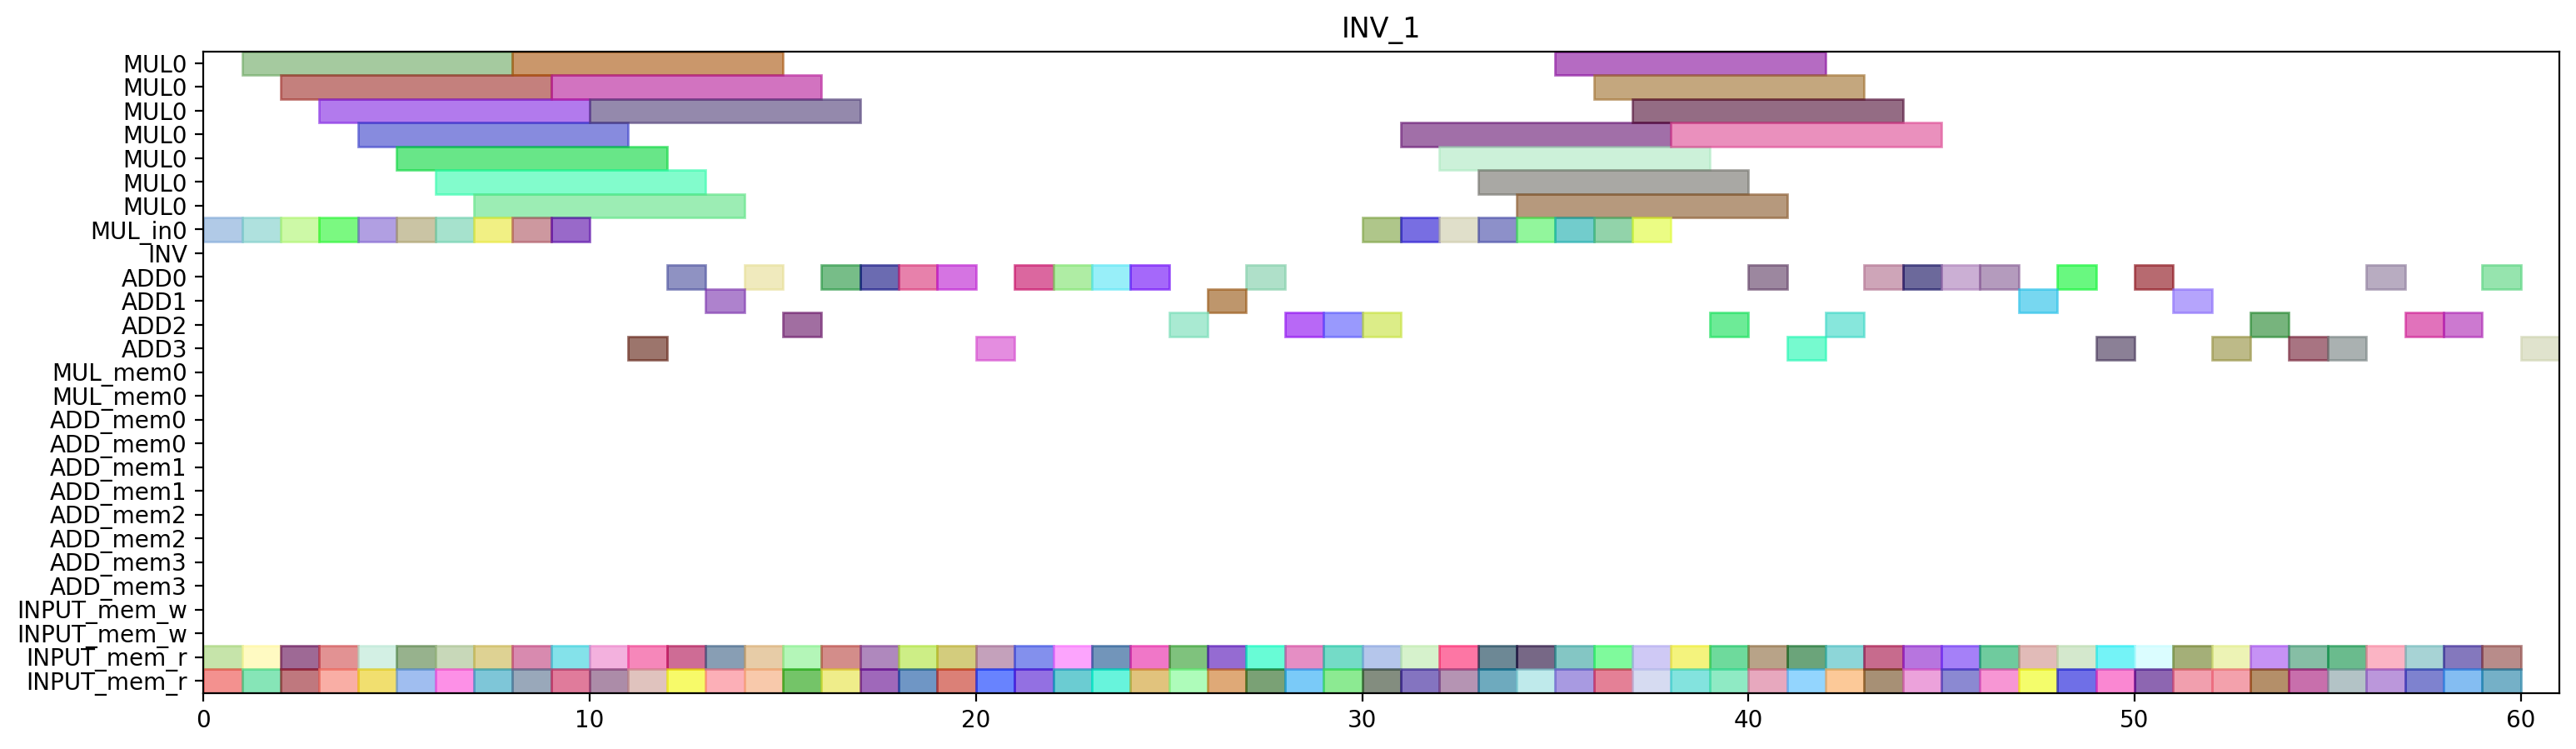

This figure's Python source:
from pyschedule import Scenario, solvers, plotters, alt


def solve():
	horizon = 131
	S = Scenario("INV_1", horizon=horizon)

	# resource
	MUL = S.Resources('MUL', num=1, size=7)
	MUL_in = S.Resources('MUL_in', num=1)
	INV = S.Resource('INV')
	ADD = S.Resources('ADD', num=4, periods=range(1, horizon))
	MUL_mem = S.Resources('MUL_mem', num=1, size=2)
	ADD_mem = S.Resources('ADD_mem', num=4, size=2)
	INPUT_mem_w = S.Resource('INPUT_mem_w', size=2)
	INPUT_mem_r = S.Resource('INPUT_mem_r', size=2)

	# result of previous scheduling
	c_cc_t3_t1_in = S.Task('c_cc_t3_t1_in', length=1, delay_cost=1)
	S += c_cc_t3_t1_in >= 0
	c_cc_t3_t1_in += MUL_in[0]

	c_cc_t3_t1_mem0 = S.Task('c_cc_t3_t1_mem0', length=1, delay_cost=1)
	S += c_cc_t3_t1_mem0 >= 0
	c_cc_t3_t1_mem0 += INPUT_mem_r

	c_cc_t3_t1_mem1 = S.Task('c_cc_t3_t1_mem1', length=1, delay_cost=1)
	S += c_cc_t3_t1_mem1 >= 0
	c_cc_t3_t1_mem1 += INPUT_mem_r

	c_cc_t3_t0_in = S.Task('c_cc_t3_t0_in', length=1, delay_cost=1)
	S += c_cc_t3_t0_in >= 1
	c_cc_t3_t0_in += MUL_in[0]

	c_cc_t3_t0_mem0 = S.Task('c_cc_t3_t0_mem0', length=1, delay_cost=1)
	S += c_cc_t3_t0_mem0 >= 1
	c_cc_t3_t0_mem0 += INPUT_mem_r

	c_cc_t3_t0_mem1 = S.Task('c_cc_t3_t0_mem1', length=1, delay_cost=1)
	S += c_cc_t3_t0_mem1 >= 1
	c_cc_t3_t0_mem1 += INPUT_mem_r

	c_cc_t3_t1 = S.Task('c_cc_t3_t1', length=7, delay_cost=1)
	S += c_cc_t3_t1 >= 1
	c_cc_t3_t1 += MUL[0]

	c_ab_t0_t1_in = S.Task('c_ab_t0_t1_in', length=1, delay_cost=1)
	S += c_ab_t0_t1_in >= 2
	c_ab_t0_t1_in += MUL_in[0]

	c_ab_t0_t1_mem0 = S.Task('c_ab_t0_t1_mem0', length=1, delay_cost=1)
	S += c_ab_t0_t1_mem0 >= 2
	c_ab_t0_t1_mem0 += INPUT_mem_r

	c_ab_t0_t1_mem1 = S.Task('c_ab_t0_t1_mem1', length=1, delay_cost=1)
	S += c_ab_t0_t1_mem1 >= 2
	c_ab_t0_t1_mem1 += INPUT_mem_r

	c_cc_t3_t0 = S.Task('c_cc_t3_t0', length=7, delay_cost=1)
	S += c_cc_t3_t0 >= 2
	c_cc_t3_t0 += MUL[0]

	c_ab_t0_t1 = S.Task('c_ab_t0_t1', length=7, delay_cost=1)
	S += c_ab_t0_t1 >= 3
	c_ab_t0_t1 += MUL[0]

	c_ab_t1_t1_in = S.Task('c_ab_t1_t1_in', length=1, delay_cost=1)
	S += c_ab_t1_t1_in >= 3
	c_ab_t1_t1_in += MUL_in[0]

	c_ab_t1_t1_mem0 = S.Task('c_ab_t1_t1_mem0', length=1, delay_cost=1)
	S += c_ab_t1_t1_mem0 >= 3
	c_ab_t1_t1_mem0 += INPUT_mem_r

	c_ab_t1_t1_mem1 = S.Task('c_ab_t1_t1_mem1', length=1, delay_cost=1)
	S += c_ab_t1_t1_mem1 >= 3
	c_ab_t1_t1_mem1 += INPUT_mem_r

	c_ab_t1_t0_in = S.Task('c_ab_t1_t0_in', length=1, delay_cost=1)
	S += c_ab_t1_t0_in >= 4
	c_ab_t1_t0_in += MUL_in[0]

	c_ab_t1_t0_mem0 = S.Task('c_ab_t1_t0_mem0', length=1, delay_cost=1)
	S += c_ab_t1_t0_mem0 >= 4
	c_ab_t1_t0_mem0 += INPUT_mem_r

	c_ab_t1_t0_mem1 = S.Task('c_ab_t1_t0_mem1', length=1, delay_cost=1)
	S += c_ab_t1_t0_mem1 >= 4
	c_ab_t1_t0_mem1 += INPUT_mem_r

	c_ab_t1_t1 = S.Task('c_ab_t1_t1', length=7, delay_cost=1)
	S += c_ab_t1_t1 >= 4
	c_ab_t1_t1 += MUL[0]

	c_ab_t1_t0 = S.Task('c_ab_t1_t0', length=7, delay_cost=1)
	S += c_ab_t1_t0 >= 5
	c_ab_t1_t0 += MUL[0]

	c_bb_t3_t0_in = S.Task('c_bb_t3_t0_in', length=1, delay_cost=1)
	S += c_bb_t3_t0_in >= 5
	c_bb_t3_t0_in += MUL_in[0]

	c_bb_t3_t0_mem0 = S.Task('c_bb_t3_t0_mem0', length=1, delay_cost=1)
	S += c_bb_t3_t0_mem0 >= 5
	c_bb_t3_t0_mem0 += INPUT_mem_r

	c_bb_t3_t0_mem1 = S.Task('c_bb_t3_t0_mem1', length=1, delay_cost=1)
	S += c_bb_t3_t0_mem1 >= 5
	c_bb_t3_t0_mem1 += INPUT_mem_r

	c_bb_t3_t0 = S.Task('c_bb_t3_t0', length=7, delay_cost=1)
	S += c_bb_t3_t0 >= 6
	c_bb_t3_t0 += MUL[0]

	c_bb_t3_t1_in = S.Task('c_bb_t3_t1_in', length=1, delay_cost=1)
	S += c_bb_t3_t1_in >= 6
	c_bb_t3_t1_in += MUL_in[0]

	c_bb_t3_t1_mem0 = S.Task('c_bb_t3_t1_mem0', length=1, delay_cost=1)
	S += c_bb_t3_t1_mem0 >= 6
	c_bb_t3_t1_mem0 += INPUT_mem_r

	c_bb_t3_t1_mem1 = S.Task('c_bb_t3_t1_mem1', length=1, delay_cost=1)
	S += c_bb_t3_t1_mem1 >= 6
	c_bb_t3_t1_mem1 += INPUT_mem_r

	c_ab_t0_t0_in = S.Task('c_ab_t0_t0_in', length=1, delay_cost=1)
	S += c_ab_t0_t0_in >= 7
	c_ab_t0_t0_in += MUL_in[0]

	c_ab_t0_t0_mem0 = S.Task('c_ab_t0_t0_mem0', length=1, delay_cost=1)
	S += c_ab_t0_t0_mem0 >= 7
	c_ab_t0_t0_mem0 += INPUT_mem_r

	c_ab_t0_t0_mem1 = S.Task('c_ab_t0_t0_mem1', length=1, delay_cost=1)
	S += c_ab_t0_t0_mem1 >= 7
	c_ab_t0_t0_mem1 += INPUT_mem_r

	c_bb_t3_t1 = S.Task('c_bb_t3_t1', length=7, delay_cost=1)
	S += c_bb_t3_t1 >= 7
	c_bb_t3_t1 += MUL[0]

	c_aa_t3_t1_in = S.Task('c_aa_t3_t1_in', length=1, delay_cost=1)
	S += c_aa_t3_t1_in >= 8
	c_aa_t3_t1_in += MUL_in[0]

	c_aa_t3_t1_mem0 = S.Task('c_aa_t3_t1_mem0', length=1, delay_cost=1)
	S += c_aa_t3_t1_mem0 >= 8
	c_aa_t3_t1_mem0 += INPUT_mem_r

	c_aa_t3_t1_mem1 = S.Task('c_aa_t3_t1_mem1', length=1, delay_cost=1)
	S += c_aa_t3_t1_mem1 >= 8
	c_aa_t3_t1_mem1 += INPUT_mem_r

	c_ab_t0_t0 = S.Task('c_ab_t0_t0', length=7, delay_cost=1)
	S += c_ab_t0_t0 >= 8
	c_ab_t0_t0 += MUL[0]

	c_aa_t3_t0_in = S.Task('c_aa_t3_t0_in', length=1, delay_cost=1)
	S += c_aa_t3_t0_in >= 9
	c_aa_t3_t0_in += MUL_in[0]

	c_aa_t3_t0_mem0 = S.Task('c_aa_t3_t0_mem0', length=1, delay_cost=1)
	S += c_aa_t3_t0_mem0 >= 9
	c_aa_t3_t0_mem0 += INPUT_mem_r

	c_aa_t3_t0_mem1 = S.Task('c_aa_t3_t0_mem1', length=1, delay_cost=1)
	S += c_aa_t3_t0_mem1 >= 9
	c_aa_t3_t0_mem1 += INPUT_mem_r

	c_aa_t3_t1 = S.Task('c_aa_t3_t1', length=7, delay_cost=1)
	S += c_aa_t3_t1 >= 9
	c_aa_t3_t1 += MUL[0]

	c_aa_t3_t0 = S.Task('c_aa_t3_t0', length=7, delay_cost=1)
	S += c_aa_t3_t0 >= 10
	c_aa_t3_t0 += MUL[0]

	c_ab_t0_t2_mem0 = S.Task('c_ab_t0_t2_mem0', length=1, delay_cost=1)
	S += c_ab_t0_t2_mem0 >= 10
	c_ab_t0_t2_mem0 += INPUT_mem_r

	c_ab_t0_t2_mem1 = S.Task('c_ab_t0_t2_mem1', length=1, delay_cost=1)
	S += c_ab_t0_t2_mem1 >= 10
	c_ab_t0_t2_mem1 += INPUT_mem_r

	c_ab_t0_t2 = S.Task('c_ab_t0_t2', length=1, delay_cost=1)
	S += c_ab_t0_t2 >= 11
	c_ab_t0_t2 += ADD[3]

	c_cc_t3_t3_mem0 = S.Task('c_cc_t3_t3_mem0', length=1, delay_cost=1)
	S += c_cc_t3_t3_mem0 >= 11
	c_cc_t3_t3_mem0 += INPUT_mem_r

	c_cc_t3_t3_mem1 = S.Task('c_cc_t3_t3_mem1', length=1, delay_cost=1)
	S += c_cc_t3_t3_mem1 >= 11
	c_cc_t3_t3_mem1 += INPUT_mem_r

	c_aa_t3_t3_mem0 = S.Task('c_aa_t3_t3_mem0', length=1, delay_cost=1)
	S += c_aa_t3_t3_mem0 >= 12
	c_aa_t3_t3_mem0 += INPUT_mem_r

	c_aa_t3_t3_mem1 = S.Task('c_aa_t3_t3_mem1', length=1, delay_cost=1)
	S += c_aa_t3_t3_mem1 >= 12
	c_aa_t3_t3_mem1 += INPUT_mem_r

	c_cc_t3_t3 = S.Task('c_cc_t3_t3', length=1, delay_cost=1)
	S += c_cc_t3_t3 >= 12
	c_cc_t3_t3 += ADD[0]

	c_aa_t3_t3 = S.Task('c_aa_t3_t3', length=1, delay_cost=1)
	S += c_aa_t3_t3 >= 13
	c_aa_t3_t3 += ADD[1]

	c_cc_t3_t2_mem0 = S.Task('c_cc_t3_t2_mem0', length=1, delay_cost=1)
	S += c_cc_t3_t2_mem0 >= 13
	c_cc_t3_t2_mem0 += INPUT_mem_r

	c_cc_t3_t2_mem1 = S.Task('c_cc_t3_t2_mem1', length=1, delay_cost=1)
	S += c_cc_t3_t2_mem1 >= 13
	c_cc_t3_t2_mem1 += INPUT_mem_r

	c_aa_a1_0_mem0 = S.Task('c_aa_a1_0_mem0', length=1, delay_cost=1)
	S += c_aa_a1_0_mem0 >= 14
	c_aa_a1_0_mem0 += INPUT_mem_r

	c_aa_a1_0_mem1 = S.Task('c_aa_a1_0_mem1', length=1, delay_cost=1)
	S += c_aa_a1_0_mem1 >= 14
	c_aa_a1_0_mem1 += INPUT_mem_r

	c_cc_t3_t2 = S.Task('c_cc_t3_t2', length=1, delay_cost=1)
	S += c_cc_t3_t2 >= 14
	c_cc_t3_t2 += ADD[0]

	c_aa_a1_0 = S.Task('c_aa_a1_0', length=1, delay_cost=1)
	S += c_aa_a1_0 >= 15
	c_aa_a1_0 += ADD[2]

	c_bb_a1_0_mem0 = S.Task('c_bb_a1_0_mem0', length=1, delay_cost=1)
	S += c_bb_a1_0_mem0 >= 15
	c_bb_a1_0_mem0 += INPUT_mem_r

	c_bb_a1_0_mem1 = S.Task('c_bb_a1_0_mem1', length=1, delay_cost=1)
	S += c_bb_a1_0_mem1 >= 15
	c_bb_a1_0_mem1 += INPUT_mem_r

	c_ab_t0_t3_mem0 = S.Task('c_ab_t0_t3_mem0', length=1, delay_cost=1)
	S += c_ab_t0_t3_mem0 >= 16
	c_ab_t0_t3_mem0 += INPUT_mem_r

	c_ab_t0_t3_mem1 = S.Task('c_ab_t0_t3_mem1', length=1, delay_cost=1)
	S += c_ab_t0_t3_mem1 >= 16
	c_ab_t0_t3_mem1 += INPUT_mem_r

	c_bb_a1_0 = S.Task('c_bb_a1_0', length=1, delay_cost=1)
	S += c_bb_a1_0 >= 16
	c_bb_a1_0 += ADD[0]

	c_ab_t0_t3 = S.Task('c_ab_t0_t3', length=1, delay_cost=1)
	S += c_ab_t0_t3 >= 17
	c_ab_t0_t3 += ADD[0]

	c_bb_a1_1_mem0 = S.Task('c_bb_a1_1_mem0', length=1, delay_cost=1)
	S += c_bb_a1_1_mem0 >= 17
	c_bb_a1_1_mem0 += INPUT_mem_r

	c_bb_a1_1_mem1 = S.Task('c_bb_a1_1_mem1', length=1, delay_cost=1)
	S += c_bb_a1_1_mem1 >= 17
	c_bb_a1_1_mem1 += INPUT_mem_r

	c_bb_a1_1 = S.Task('c_bb_a1_1', length=1, delay_cost=1)
	S += c_bb_a1_1 >= 18
	c_bb_a1_1 += ADD[0]

	c_cc_t10_mem0 = S.Task('c_cc_t10_mem0', length=1, delay_cost=1)
	S += c_cc_t10_mem0 >= 18
	c_cc_t10_mem0 += INPUT_mem_r

	c_cc_t10_mem1 = S.Task('c_cc_t10_mem1', length=1, delay_cost=1)
	S += c_cc_t10_mem1 >= 18
	c_cc_t10_mem1 += INPUT_mem_r

	c_cc_a1_1_mem0 = S.Task('c_cc_a1_1_mem0', length=1, delay_cost=1)
	S += c_cc_a1_1_mem0 >= 19
	c_cc_a1_1_mem0 += INPUT_mem_r

	c_cc_a1_1_mem1 = S.Task('c_cc_a1_1_mem1', length=1, delay_cost=1)
	S += c_cc_a1_1_mem1 >= 19
	c_cc_a1_1_mem1 += INPUT_mem_r

	c_cc_t10 = S.Task('c_cc_t10', length=1, delay_cost=1)
	S += c_cc_t10 >= 19
	c_cc_t10 += ADD[0]

	c_cc_a1_1 = S.Task('c_cc_a1_1', length=1, delay_cost=1)
	S += c_cc_a1_1 >= 20
	c_cc_a1_1 += ADD[3]

	c_cc_t11_mem0 = S.Task('c_cc_t11_mem0', length=1, delay_cost=1)
	S += c_cc_t11_mem0 >= 20
	c_cc_t11_mem0 += INPUT_mem_r

	c_cc_t11_mem1 = S.Task('c_cc_t11_mem1', length=1, delay_cost=1)
	S += c_cc_t11_mem1 >= 20
	c_cc_t11_mem1 += INPUT_mem_r

	c_aa_t11_mem0 = S.Task('c_aa_t11_mem0', length=1, delay_cost=1)
	S += c_aa_t11_mem0 >= 21
	c_aa_t11_mem0 += INPUT_mem_r

	c_aa_t11_mem1 = S.Task('c_aa_t11_mem1', length=1, delay_cost=1)
	S += c_aa_t11_mem1 >= 21
	c_aa_t11_mem1 += INPUT_mem_r

	c_cc_t11 = S.Task('c_cc_t11', length=1, delay_cost=1)
	S += c_cc_t11 >= 21
	c_cc_t11 += ADD[0]

	c_aa_t10_mem0 = S.Task('c_aa_t10_mem0', length=1, delay_cost=1)
	S += c_aa_t10_mem0 >= 22
	c_aa_t10_mem0 += INPUT_mem_r

	c_aa_t10_mem1 = S.Task('c_aa_t10_mem1', length=1, delay_cost=1)
	S += c_aa_t10_mem1 >= 22
	c_aa_t10_mem1 += INPUT_mem_r

	c_aa_t11 = S.Task('c_aa_t11', length=1, delay_cost=1)
	S += c_aa_t11 >= 22
	c_aa_t11 += ADD[0]

	c_aa_t10 = S.Task('c_aa_t10', length=1, delay_cost=1)
	S += c_aa_t10 >= 23
	c_aa_t10 += ADD[0]

	c_cc_a1_0_mem0 = S.Task('c_cc_a1_0_mem0', length=1, delay_cost=1)
	S += c_cc_a1_0_mem0 >= 23
	c_cc_a1_0_mem0 += INPUT_mem_r

	c_cc_a1_0_mem1 = S.Task('c_cc_a1_0_mem1', length=1, delay_cost=1)
	S += c_cc_a1_0_mem1 >= 23
	c_cc_a1_0_mem1 += INPUT_mem_r

	c_aa_t3_t2_mem0 = S.Task('c_aa_t3_t2_mem0', length=1, delay_cost=1)
	S += c_aa_t3_t2_mem0 >= 24
	c_aa_t3_t2_mem0 += INPUT_mem_r

	c_aa_t3_t2_mem1 = S.Task('c_aa_t3_t2_mem1', length=1, delay_cost=1)
	S += c_aa_t3_t2_mem1 >= 24
	c_aa_t3_t2_mem1 += INPUT_mem_r

	c_cc_a1_0 = S.Task('c_cc_a1_0', length=1, delay_cost=1)
	S += c_cc_a1_0 >= 24
	c_cc_a1_0 += ADD[0]

	c_aa_a1_1_mem0 = S.Task('c_aa_a1_1_mem0', length=1, delay_cost=1)
	S += c_aa_a1_1_mem0 >= 25
	c_aa_a1_1_mem0 += INPUT_mem_r

	c_aa_a1_1_mem1 = S.Task('c_aa_a1_1_mem1', length=1, delay_cost=1)
	S += c_aa_a1_1_mem1 >= 25
	c_aa_a1_1_mem1 += INPUT_mem_r

	c_aa_t3_t2 = S.Task('c_aa_t3_t2', length=1, delay_cost=1)
	S += c_aa_t3_t2 >= 25
	c_aa_t3_t2 += ADD[2]

	c_aa_a1_1 = S.Task('c_aa_a1_1', length=1, delay_cost=1)
	S += c_aa_a1_1 >= 26
	c_aa_a1_1 += ADD[1]

	c_bb_t3_t3_mem0 = S.Task('c_bb_t3_t3_mem0', length=1, delay_cost=1)
	S += c_bb_t3_t3_mem0 >= 26
	c_bb_t3_t3_mem0 += INPUT_mem_r

	c_bb_t3_t3_mem1 = S.Task('c_bb_t3_t3_mem1', length=1, delay_cost=1)
	S += c_bb_t3_t3_mem1 >= 26
	c_bb_t3_t3_mem1 += INPUT_mem_r

	c_bb_t3_t2_mem0 = S.Task('c_bb_t3_t2_mem0', length=1, delay_cost=1)
	S += c_bb_t3_t2_mem0 >= 27
	c_bb_t3_t2_mem0 += INPUT_mem_r

	c_bb_t3_t2_mem1 = S.Task('c_bb_t3_t2_mem1', length=1, delay_cost=1)
	S += c_bb_t3_t2_mem1 >= 27
	c_bb_t3_t2_mem1 += INPUT_mem_r

	c_bb_t3_t3 = S.Task('c_bb_t3_t3', length=1, delay_cost=1)
	S += c_bb_t3_t3 >= 27
	c_bb_t3_t3 += ADD[0]

	c_bb_t11_mem0 = S.Task('c_bb_t11_mem0', length=1, delay_cost=1)
	S += c_bb_t11_mem0 >= 28
	c_bb_t11_mem0 += INPUT_mem_r

	c_bb_t11_mem1 = S.Task('c_bb_t11_mem1', length=1, delay_cost=1)
	S += c_bb_t11_mem1 >= 28
	c_bb_t11_mem1 += INPUT_mem_r

	c_bb_t3_t2 = S.Task('c_bb_t3_t2', length=1, delay_cost=1)
	S += c_bb_t3_t2 >= 28
	c_bb_t3_t2 += ADD[2]

	c_bb_t10_mem0 = S.Task('c_bb_t10_mem0', length=1, delay_cost=1)
	S += c_bb_t10_mem0 >= 29
	c_bb_t10_mem0 += INPUT_mem_r

	c_bb_t10_mem1 = S.Task('c_bb_t10_mem1', length=1, delay_cost=1)
	S += c_bb_t10_mem1 >= 29
	c_bb_t10_mem1 += INPUT_mem_r

	c_bb_t11 = S.Task('c_bb_t11', length=1, delay_cost=1)
	S += c_bb_t11 >= 29
	c_bb_t11 += ADD[2]

	c_bb_t10 = S.Task('c_bb_t10', length=1, delay_cost=1)
	S += c_bb_t10 >= 30
	c_bb_t10 += ADD[2]


	# new tasks
	c_ab_t1_t2 = S.Task('c_ab_t1_t2', length=1, delay_cost=1)
	c_ab_t1_t2 += alt(ADD)

	c_ab_t1_t2_mem0 = S.Task('c_ab_t1_t2_mem0', length=1, delay_cost=1)
	c_ab_t1_t2_mem0 += INPUT_mem_r
	S += c_ab_t1_t2_mem0 <= c_ab_t1_t2

	c_ab_t1_t2_mem1 = S.Task('c_ab_t1_t2_mem1', length=1, delay_cost=1)
	c_ab_t1_t2_mem1 += INPUT_mem_r
	S += c_ab_t1_t2_mem1 <= c_ab_t1_t2

	c_ab_t1_t3 = S.Task('c_ab_t1_t3', length=1, delay_cost=1)
	c_ab_t1_t3 += alt(ADD)

	c_ab_t1_t3_mem0 = S.Task('c_ab_t1_t3_mem0', length=1, delay_cost=1)
	c_ab_t1_t3_mem0 += INPUT_mem_r
	S += c_ab_t1_t3_mem0 <= c_ab_t1_t3

	c_ab_t1_t3_mem1 = S.Task('c_ab_t1_t3_mem1', length=1, delay_cost=1)
	c_ab_t1_t3_mem1 += INPUT_mem_r
	S += c_ab_t1_t3_mem1 <= c_ab_t1_t3

	c_ab_t20 = S.Task('c_ab_t20', length=1, delay_cost=1)
	c_ab_t20 += alt(ADD)

	c_ab_t20_mem0 = S.Task('c_ab_t20_mem0', length=1, delay_cost=1)
	c_ab_t20_mem0 += INPUT_mem_r
	S += c_ab_t20_mem0 <= c_ab_t20

	c_ab_t20_mem1 = S.Task('c_ab_t20_mem1', length=1, delay_cost=1)
	c_ab_t20_mem1 += INPUT_mem_r
	S += c_ab_t20_mem1 <= c_ab_t20

	c_ab_t21 = S.Task('c_ab_t21', length=1, delay_cost=1)
	c_ab_t21 += alt(ADD)

	c_ab_t21_mem0 = S.Task('c_ab_t21_mem0', length=1, delay_cost=1)
	c_ab_t21_mem0 += INPUT_mem_r
	S += c_ab_t21_mem0 <= c_ab_t21

	c_ab_t21_mem1 = S.Task('c_ab_t21_mem1', length=1, delay_cost=1)
	c_ab_t21_mem1 += INPUT_mem_r
	S += c_ab_t21_mem1 <= c_ab_t21

	c_ab_t30 = S.Task('c_ab_t30', length=1, delay_cost=1)
	c_ab_t30 += alt(ADD)

	c_ab_t30_mem0 = S.Task('c_ab_t30_mem0', length=1, delay_cost=1)
	c_ab_t30_mem0 += INPUT_mem_r
	S += c_ab_t30_mem0 <= c_ab_t30

	c_ab_t30_mem1 = S.Task('c_ab_t30_mem1', length=1, delay_cost=1)
	c_ab_t30_mem1 += INPUT_mem_r
	S += c_ab_t30_mem1 <= c_ab_t30

	c_ab_t31 = S.Task('c_ab_t31', length=1, delay_cost=1)
	c_ab_t31 += alt(ADD)

	c_ab_t31_mem0 = S.Task('c_ab_t31_mem0', length=1, delay_cost=1)
	c_ab_t31_mem0 += INPUT_mem_r
	S += c_ab_t31_mem0 <= c_ab_t31

	c_ab_t31_mem1 = S.Task('c_ab_t31_mem1', length=1, delay_cost=1)
	c_ab_t31_mem1 += INPUT_mem_r
	S += c_ab_t31_mem1 <= c_ab_t31

	c_bc_t0_t0_in = S.Task('c_bc_t0_t0_in', length=1, delay_cost=1)
	c_bc_t0_t0_in += alt(MUL_in)
	c_bc_t0_t0 = S.Task('c_bc_t0_t0', length=7, delay_cost=1)
	c_bc_t0_t0 += alt(MUL)
	S += c_bc_t0_t0>=c_bc_t0_t0_in

	c_bc_t0_t0_mem0 = S.Task('c_bc_t0_t0_mem0', length=1, delay_cost=1)
	c_bc_t0_t0_mem0 += INPUT_mem_r
	S += c_bc_t0_t0_mem0 <= c_bc_t0_t0

	c_bc_t0_t0_mem1 = S.Task('c_bc_t0_t0_mem1', length=1, delay_cost=1)
	c_bc_t0_t0_mem1 += INPUT_mem_r
	S += c_bc_t0_t0_mem1 <= c_bc_t0_t0

	c_bc_t0_t1_in = S.Task('c_bc_t0_t1_in', length=1, delay_cost=1)
	c_bc_t0_t1_in += alt(MUL_in)
	c_bc_t0_t1 = S.Task('c_bc_t0_t1', length=7, delay_cost=1)
	c_bc_t0_t1 += alt(MUL)
	S += c_bc_t0_t1>=c_bc_t0_t1_in

	c_bc_t0_t1_mem0 = S.Task('c_bc_t0_t1_mem0', length=1, delay_cost=1)
	c_bc_t0_t1_mem0 += INPUT_mem_r
	S += c_bc_t0_t1_mem0 <= c_bc_t0_t1

	c_bc_t0_t1_mem1 = S.Task('c_bc_t0_t1_mem1', length=1, delay_cost=1)
	c_bc_t0_t1_mem1 += INPUT_mem_r
	S += c_bc_t0_t1_mem1 <= c_bc_t0_t1

	c_bc_t0_t2 = S.Task('c_bc_t0_t2', length=1, delay_cost=1)
	c_bc_t0_t2 += alt(ADD)

	c_bc_t0_t2_mem0 = S.Task('c_bc_t0_t2_mem0', length=1, delay_cost=1)
	c_bc_t0_t2_mem0 += INPUT_mem_r
	S += c_bc_t0_t2_mem0 <= c_bc_t0_t2

	c_bc_t0_t2_mem1 = S.Task('c_bc_t0_t2_mem1', length=1, delay_cost=1)
	c_bc_t0_t2_mem1 += INPUT_mem_r
	S += c_bc_t0_t2_mem1 <= c_bc_t0_t2

	c_bc_t0_t3 = S.Task('c_bc_t0_t3', length=1, delay_cost=1)
	c_bc_t0_t3 += alt(ADD)

	c_bc_t0_t3_mem0 = S.Task('c_bc_t0_t3_mem0', length=1, delay_cost=1)
	c_bc_t0_t3_mem0 += INPUT_mem_r
	S += c_bc_t0_t3_mem0 <= c_bc_t0_t3

	c_bc_t0_t3_mem1 = S.Task('c_bc_t0_t3_mem1', length=1, delay_cost=1)
	c_bc_t0_t3_mem1 += INPUT_mem_r
	S += c_bc_t0_t3_mem1 <= c_bc_t0_t3

	c_bc_t1_t0_in = S.Task('c_bc_t1_t0_in', length=1, delay_cost=1)
	c_bc_t1_t0_in += alt(MUL_in)
	c_bc_t1_t0 = S.Task('c_bc_t1_t0', length=7, delay_cost=1)
	c_bc_t1_t0 += alt(MUL)
	S += c_bc_t1_t0>=c_bc_t1_t0_in

	c_bc_t1_t0_mem0 = S.Task('c_bc_t1_t0_mem0', length=1, delay_cost=1)
	c_bc_t1_t0_mem0 += INPUT_mem_r
	S += c_bc_t1_t0_mem0 <= c_bc_t1_t0

	c_bc_t1_t0_mem1 = S.Task('c_bc_t1_t0_mem1', length=1, delay_cost=1)
	c_bc_t1_t0_mem1 += INPUT_mem_r
	S += c_bc_t1_t0_mem1 <= c_bc_t1_t0

	c_bc_t1_t1_in = S.Task('c_bc_t1_t1_in', length=1, delay_cost=1)
	c_bc_t1_t1_in += alt(MUL_in)
	c_bc_t1_t1 = S.Task('c_bc_t1_t1', length=7, delay_cost=1)
	c_bc_t1_t1 += alt(MUL)
	S += c_bc_t1_t1>=c_bc_t1_t1_in

	c_bc_t1_t1_mem0 = S.Task('c_bc_t1_t1_mem0', length=1, delay_cost=1)
	c_bc_t1_t1_mem0 += INPUT_mem_r
	S += c_bc_t1_t1_mem0 <= c_bc_t1_t1

	c_bc_t1_t1_mem1 = S.Task('c_bc_t1_t1_mem1', length=1, delay_cost=1)
	c_bc_t1_t1_mem1 += INPUT_mem_r
	S += c_bc_t1_t1_mem1 <= c_bc_t1_t1

	c_bc_t1_t2 = S.Task('c_bc_t1_t2', length=1, delay_cost=1)
	c_bc_t1_t2 += alt(ADD)

	c_bc_t1_t2_mem0 = S.Task('c_bc_t1_t2_mem0', length=1, delay_cost=1)
	c_bc_t1_t2_mem0 += INPUT_mem_r
	S += c_bc_t1_t2_mem0 <= c_bc_t1_t2

	c_bc_t1_t2_mem1 = S.Task('c_bc_t1_t2_mem1', length=1, delay_cost=1)
	c_bc_t1_t2_mem1 += INPUT_mem_r
	S += c_bc_t1_t2_mem1 <= c_bc_t1_t2

	c_bc_t1_t3 = S.Task('c_bc_t1_t3', length=1, delay_cost=1)
	c_bc_t1_t3 += alt(ADD)

	c_bc_t1_t3_mem0 = S.Task('c_bc_t1_t3_mem0', length=1, delay_cost=1)
	c_bc_t1_t3_mem0 += INPUT_mem_r
	S += c_bc_t1_t3_mem0 <= c_bc_t1_t3

	c_bc_t1_t3_mem1 = S.Task('c_bc_t1_t3_mem1', length=1, delay_cost=1)
	c_bc_t1_t3_mem1 += INPUT_mem_r
	S += c_bc_t1_t3_mem1 <= c_bc_t1_t3

	c_bc_t20 = S.Task('c_bc_t20', length=1, delay_cost=1)
	c_bc_t20 += alt(ADD)

	c_bc_t20_mem0 = S.Task('c_bc_t20_mem0', length=1, delay_cost=1)
	c_bc_t20_mem0 += INPUT_mem_r
	S += c_bc_t20_mem0 <= c_bc_t20

	c_bc_t20_mem1 = S.Task('c_bc_t20_mem1', length=1, delay_cost=1)
	c_bc_t20_mem1 += INPUT_mem_r
	S += c_bc_t20_mem1 <= c_bc_t20

	c_bc_t21 = S.Task('c_bc_t21', length=1, delay_cost=1)
	c_bc_t21 += alt(ADD)

	c_bc_t21_mem0 = S.Task('c_bc_t21_mem0', length=1, delay_cost=1)
	c_bc_t21_mem0 += INPUT_mem_r
	S += c_bc_t21_mem0 <= c_bc_t21

	c_bc_t21_mem1 = S.Task('c_bc_t21_mem1', length=1, delay_cost=1)
	c_bc_t21_mem1 += INPUT_mem_r
	S += c_bc_t21_mem1 <= c_bc_t21

	c_bc_t30 = S.Task('c_bc_t30', length=1, delay_cost=1)
	c_bc_t30 += alt(ADD)

	c_bc_t30_mem0 = S.Task('c_bc_t30_mem0', length=1, delay_cost=1)
	c_bc_t30_mem0 += INPUT_mem_r
	S += c_bc_t30_mem0 <= c_bc_t30

	c_bc_t30_mem1 = S.Task('c_bc_t30_mem1', length=1, delay_cost=1)
	c_bc_t30_mem1 += INPUT_mem_r
	S += c_bc_t30_mem1 <= c_bc_t30

	c_bc_t31 = S.Task('c_bc_t31', length=1, delay_cost=1)
	c_bc_t31 += alt(ADD)

	c_bc_t31_mem0 = S.Task('c_bc_t31_mem0', length=1, delay_cost=1)
	c_bc_t31_mem0 += INPUT_mem_r
	S += c_bc_t31_mem0 <= c_bc_t31

	c_bc_t31_mem1 = S.Task('c_bc_t31_mem1', length=1, delay_cost=1)
	c_bc_t31_mem1 += INPUT_mem_r
	S += c_bc_t31_mem1 <= c_bc_t31

	c_ac_t0_t0_in = S.Task('c_ac_t0_t0_in', length=1, delay_cost=1)
	c_ac_t0_t0_in += alt(MUL_in)
	c_ac_t0_t0 = S.Task('c_ac_t0_t0', length=7, delay_cost=1)
	c_ac_t0_t0 += alt(MUL)
	S += c_ac_t0_t0>=c_ac_t0_t0_in

	c_ac_t0_t0_mem0 = S.Task('c_ac_t0_t0_mem0', length=1, delay_cost=1)
	c_ac_t0_t0_mem0 += INPUT_mem_r
	S += c_ac_t0_t0_mem0 <= c_ac_t0_t0

	c_ac_t0_t0_mem1 = S.Task('c_ac_t0_t0_mem1', length=1, delay_cost=1)
	c_ac_t0_t0_mem1 += INPUT_mem_r
	S += c_ac_t0_t0_mem1 <= c_ac_t0_t0

	c_ac_t0_t1_in = S.Task('c_ac_t0_t1_in', length=1, delay_cost=1)
	c_ac_t0_t1_in += alt(MUL_in)
	c_ac_t0_t1 = S.Task('c_ac_t0_t1', length=7, delay_cost=1)
	c_ac_t0_t1 += alt(MUL)
	S += c_ac_t0_t1>=c_ac_t0_t1_in

	c_ac_t0_t1_mem0 = S.Task('c_ac_t0_t1_mem0', length=1, delay_cost=1)
	c_ac_t0_t1_mem0 += INPUT_mem_r
	S += c_ac_t0_t1_mem0 <= c_ac_t0_t1

	c_ac_t0_t1_mem1 = S.Task('c_ac_t0_t1_mem1', length=1, delay_cost=1)
	c_ac_t0_t1_mem1 += INPUT_mem_r
	S += c_ac_t0_t1_mem1 <= c_ac_t0_t1

	c_ac_t0_t2 = S.Task('c_ac_t0_t2', length=1, delay_cost=1)
	c_ac_t0_t2 += alt(ADD)

	c_ac_t0_t2_mem0 = S.Task('c_ac_t0_t2_mem0', length=1, delay_cost=1)
	c_ac_t0_t2_mem0 += INPUT_mem_r
	S += c_ac_t0_t2_mem0 <= c_ac_t0_t2

	c_ac_t0_t2_mem1 = S.Task('c_ac_t0_t2_mem1', length=1, delay_cost=1)
	c_ac_t0_t2_mem1 += INPUT_mem_r
	S += c_ac_t0_t2_mem1 <= c_ac_t0_t2

	c_ac_t0_t3 = S.Task('c_ac_t0_t3', length=1, delay_cost=1)
	c_ac_t0_t3 += alt(ADD)

	c_ac_t0_t3_mem0 = S.Task('c_ac_t0_t3_mem0', length=1, delay_cost=1)
	c_ac_t0_t3_mem0 += INPUT_mem_r
	S += c_ac_t0_t3_mem0 <= c_ac_t0_t3

	c_ac_t0_t3_mem1 = S.Task('c_ac_t0_t3_mem1', length=1, delay_cost=1)
	c_ac_t0_t3_mem1 += INPUT_mem_r
	S += c_ac_t0_t3_mem1 <= c_ac_t0_t3

	c_ac_t1_t0_in = S.Task('c_ac_t1_t0_in', length=1, delay_cost=1)
	c_ac_t1_t0_in += alt(MUL_in)
	c_ac_t1_t0 = S.Task('c_ac_t1_t0', length=7, delay_cost=1)
	c_ac_t1_t0 += alt(MUL)
	S += c_ac_t1_t0>=c_ac_t1_t0_in

	c_ac_t1_t0_mem0 = S.Task('c_ac_t1_t0_mem0', length=1, delay_cost=1)
	c_ac_t1_t0_mem0 += INPUT_mem_r
	S += c_ac_t1_t0_mem0 <= c_ac_t1_t0

	c_ac_t1_t0_mem1 = S.Task('c_ac_t1_t0_mem1', length=1, delay_cost=1)
	c_ac_t1_t0_mem1 += INPUT_mem_r
	S += c_ac_t1_t0_mem1 <= c_ac_t1_t0

	c_ac_t1_t1_in = S.Task('c_ac_t1_t1_in', length=1, delay_cost=1)
	c_ac_t1_t1_in += alt(MUL_in)
	c_ac_t1_t1 = S.Task('c_ac_t1_t1', length=7, delay_cost=1)
	c_ac_t1_t1 += alt(MUL)
	S += c_ac_t1_t1>=c_ac_t1_t1_in

	c_ac_t1_t1_mem0 = S.Task('c_ac_t1_t1_mem0', length=1, delay_cost=1)
	c_ac_t1_t1_mem0 += INPUT_mem_r
	S += c_ac_t1_t1_mem0 <= c_ac_t1_t1

	c_ac_t1_t1_mem1 = S.Task('c_ac_t1_t1_mem1', length=1, delay_cost=1)
	c_ac_t1_t1_mem1 += INPUT_mem_r
	S += c_ac_t1_t1_mem1 <= c_ac_t1_t1

	c_ac_t1_t2 = S.Task('c_ac_t1_t2', length=1, delay_cost=1)
	c_ac_t1_t2 += alt(ADD)

	c_ac_t1_t2_mem0 = S.Task('c_ac_t1_t2_mem0', length=1, delay_cost=1)
	c_ac_t1_t2_mem0 += INPUT_mem_r
	S += c_ac_t1_t2_mem0 <= c_ac_t1_t2

	c_ac_t1_t2_mem1 = S.Task('c_ac_t1_t2_mem1', length=1, delay_cost=1)
	c_ac_t1_t2_mem1 += INPUT_mem_r
	S += c_ac_t1_t2_mem1 <= c_ac_t1_t2

	c_ac_t1_t3 = S.Task('c_ac_t1_t3', length=1, delay_cost=1)
	c_ac_t1_t3 += alt(ADD)

	c_ac_t1_t3_mem0 = S.Task('c_ac_t1_t3_mem0', length=1, delay_cost=1)
	c_ac_t1_t3_mem0 += INPUT_mem_r
	S += c_ac_t1_t3_mem0 <= c_ac_t1_t3

	c_ac_t1_t3_mem1 = S.Task('c_ac_t1_t3_mem1', length=1, delay_cost=1)
	c_ac_t1_t3_mem1 += INPUT_mem_r
	S += c_ac_t1_t3_mem1 <= c_ac_t1_t3

	c_ac_t20 = S.Task('c_ac_t20', length=1, delay_cost=1)
	c_ac_t20 += alt(ADD)

	c_ac_t20_mem0 = S.Task('c_ac_t20_mem0', length=1, delay_cost=1)
	c_ac_t20_mem0 += INPUT_mem_r
	S += c_ac_t20_mem0 <= c_ac_t20

	c_ac_t20_mem1 = S.Task('c_ac_t20_mem1', length=1, delay_cost=1)
	c_ac_t20_mem1 += INPUT_mem_r
	S += c_ac_t20_mem1 <= c_ac_t20

	c_ac_t21 = S.Task('c_ac_t21', length=1, delay_cost=1)
	c_ac_t21 += alt(ADD)

	c_ac_t21_mem0 = S.Task('c_ac_t21_mem0', length=1, delay_cost=1)
	c_ac_t21_mem0 += INPUT_mem_r
	S += c_ac_t21_mem0 <= c_ac_t21

	c_ac_t21_mem1 = S.Task('c_ac_t21_mem1', length=1, delay_cost=1)
	c_ac_t21_mem1 += INPUT_mem_r
	S += c_ac_t21_mem1 <= c_ac_t21

	c_ac_t30 = S.Task('c_ac_t30', length=1, delay_cost=1)
	c_ac_t30 += alt(ADD)

	c_ac_t30_mem0 = S.Task('c_ac_t30_mem0', length=1, delay_cost=1)
	c_ac_t30_mem0 += INPUT_mem_r
	S += c_ac_t30_mem0 <= c_ac_t30

	c_ac_t30_mem1 = S.Task('c_ac_t30_mem1', length=1, delay_cost=1)
	c_ac_t30_mem1 += INPUT_mem_r
	S += c_ac_t30_mem1 <= c_ac_t30

	c_ac_t31 = S.Task('c_ac_t31', length=1, delay_cost=1)
	c_ac_t31 += alt(ADD)

	c_ac_t31_mem0 = S.Task('c_ac_t31_mem0', length=1, delay_cost=1)
	c_ac_t31_mem0 += INPUT_mem_r
	S += c_ac_t31_mem0 <= c_ac_t31

	c_ac_t31_mem1 = S.Task('c_ac_t31_mem1', length=1, delay_cost=1)
	c_ac_t31_mem1 += INPUT_mem_r
	S += c_ac_t31_mem1 <= c_ac_t31

	solvers.mip.solve(S,msg=1,kind='CPLEX',ratio_gap=1.01)

	solution = [['hoge']*len(S.solution()[1]) for i in range(len(S.solution()))]
	for i in range(len(S.solution())):
		for j in range(len(S.solution()[i])):
			solution[i][j]=str(S.solution()[i][j])
	print(solution)

	cycles = int(solution[-1][3])

	pic_file_name = "/mnt/rose/usr1/fukuda/pairing_automation_design2/bls12-638/scheduling/INV_mul1_add4/INV_1.png"
	if(S.solution() != []):
		plotters.matplotlib.plot(S,img_filename=pic_file_name, vertical_text=True, fig_size=(cycles*0.25+3, 5), show_task_labels=False)

	return solution
